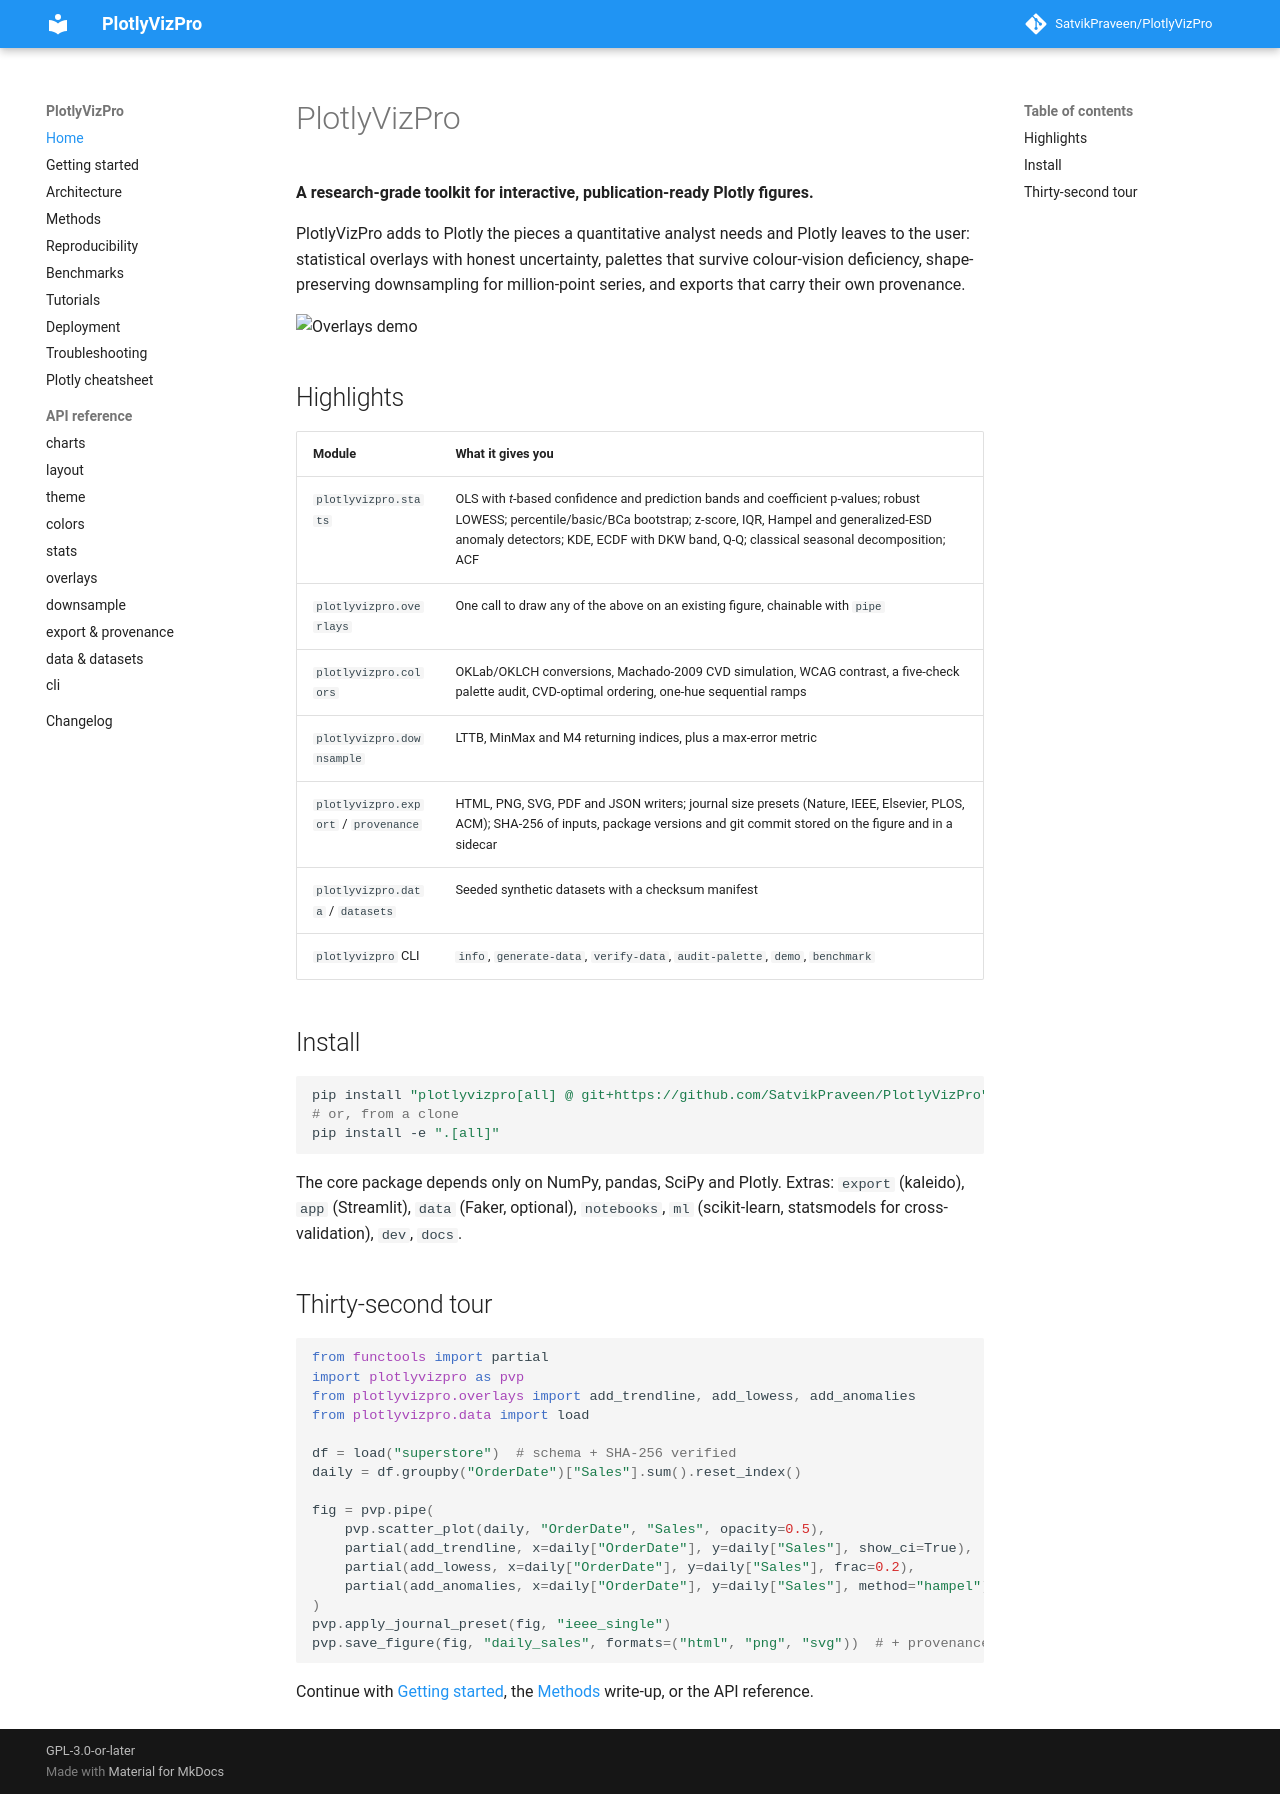

repository: SatvikPraveen/PlotlyVizPro · page: index.html · generator: mkdocs

# PlotlyVizPro

**A research-grade toolkit for interactive, publication-ready Plotly figures.**

PlotlyVizPro adds to Plotly the pieces a quantitative analyst needs and Plotly
leaves to the user: statistical overlays with honest uncertainty, palettes
that survive colour-vision deficiency, shape-preserving downsampling for
million-point series, and exports that carry their own provenance.

![Overlays demo](https://raw.githubusercontent.com/SatvikPraveen/PlotlyVizPro/main/exports/images/readme/overlays.png)

## Highlights

| Module | What it gives you |
|---|---|
| `plotlyvizpro.stats` | OLS with *t*-based confidence and prediction bands and coefficient p-values; robust LOWESS; percentile/basic/BCa bootstrap; z-score, IQR, Hampel and generalized-ESD anomaly detectors; KDE, ECDF with DKW band, Q-Q; classical seasonal decomposition; ACF |
| `plotlyvizpro.overlays` | One call to draw any of the above on an existing figure, chainable with `pipe` |
| `plotlyvizpro.colors` | OKLab/OKLCH conversions, Machado-2009 CVD simulation, WCAG contrast, a five-check palette audit, CVD-optimal ordering, one-hue sequential ramps |
| `plotlyvizpro.downsample` | LTTB, MinMax and M4 returning indices, plus a max-error metric |
| `plotlyvizpro.export` / `provenance` | HTML, PNG, SVG, PDF and JSON writers; journal size presets (Nature, IEEE, Elsevier, PLOS, ACM); SHA-256 of inputs, package versions and git commit stored on the figure and in a sidecar |
| `plotlyvizpro.data` / `datasets` | Seeded synthetic datasets with a checksum manifest |
| `plotlyvizpro` CLI | `info`, `generate-data`, `verify-data`, `audit-palette`, `demo`, `benchmark` |

## Install

```bash
pip install "plotlyvizpro[all] @ git+https://github.com/SatvikPraveen/PlotlyVizPro"
# or, from a clone
pip install -e ".[all]"
```

The core package depends only on NumPy, pandas, SciPy and Plotly. Extras:
`export` (kaleido), `app` (Streamlit), `data` (Faker, optional), `notebooks`,
`ml` (scikit-learn, statsmodels for cross-validation), `dev`, `docs`.

## Thirty-second tour

```python
from functools import partial
import plotlyvizpro as pvp
from plotlyvizpro.overlays import add_trendline, add_lowess, add_anomalies
from plotlyvizpro.data import load

df = load("superstore")  # schema + SHA-256 verified
daily = df.groupby("OrderDate")["Sales"].sum().reset_index()

fig = pvp.pipe(
    pvp.scatter_plot(daily, "OrderDate", "Sales", opacity=0.5),
    partial(add_trendline, x=daily["OrderDate"], y=daily["Sales"], show_ci=True),
    partial(add_lowess, x=daily["OrderDate"], y=daily["Sales"], frac=0.2),
    partial(add_anomalies, x=daily["OrderDate"], y=daily["Sales"], method="hampel"),
)
pvp.apply_journal_preset(fig, "ieee_single")
pvp.save_figure(fig, "daily_sales", formats=("html", "png", "svg"))  # + provenance sidecar
```

Continue with [Getting started](getting-started.md), the [Methods](methods.md)
write-up, or the API reference.
